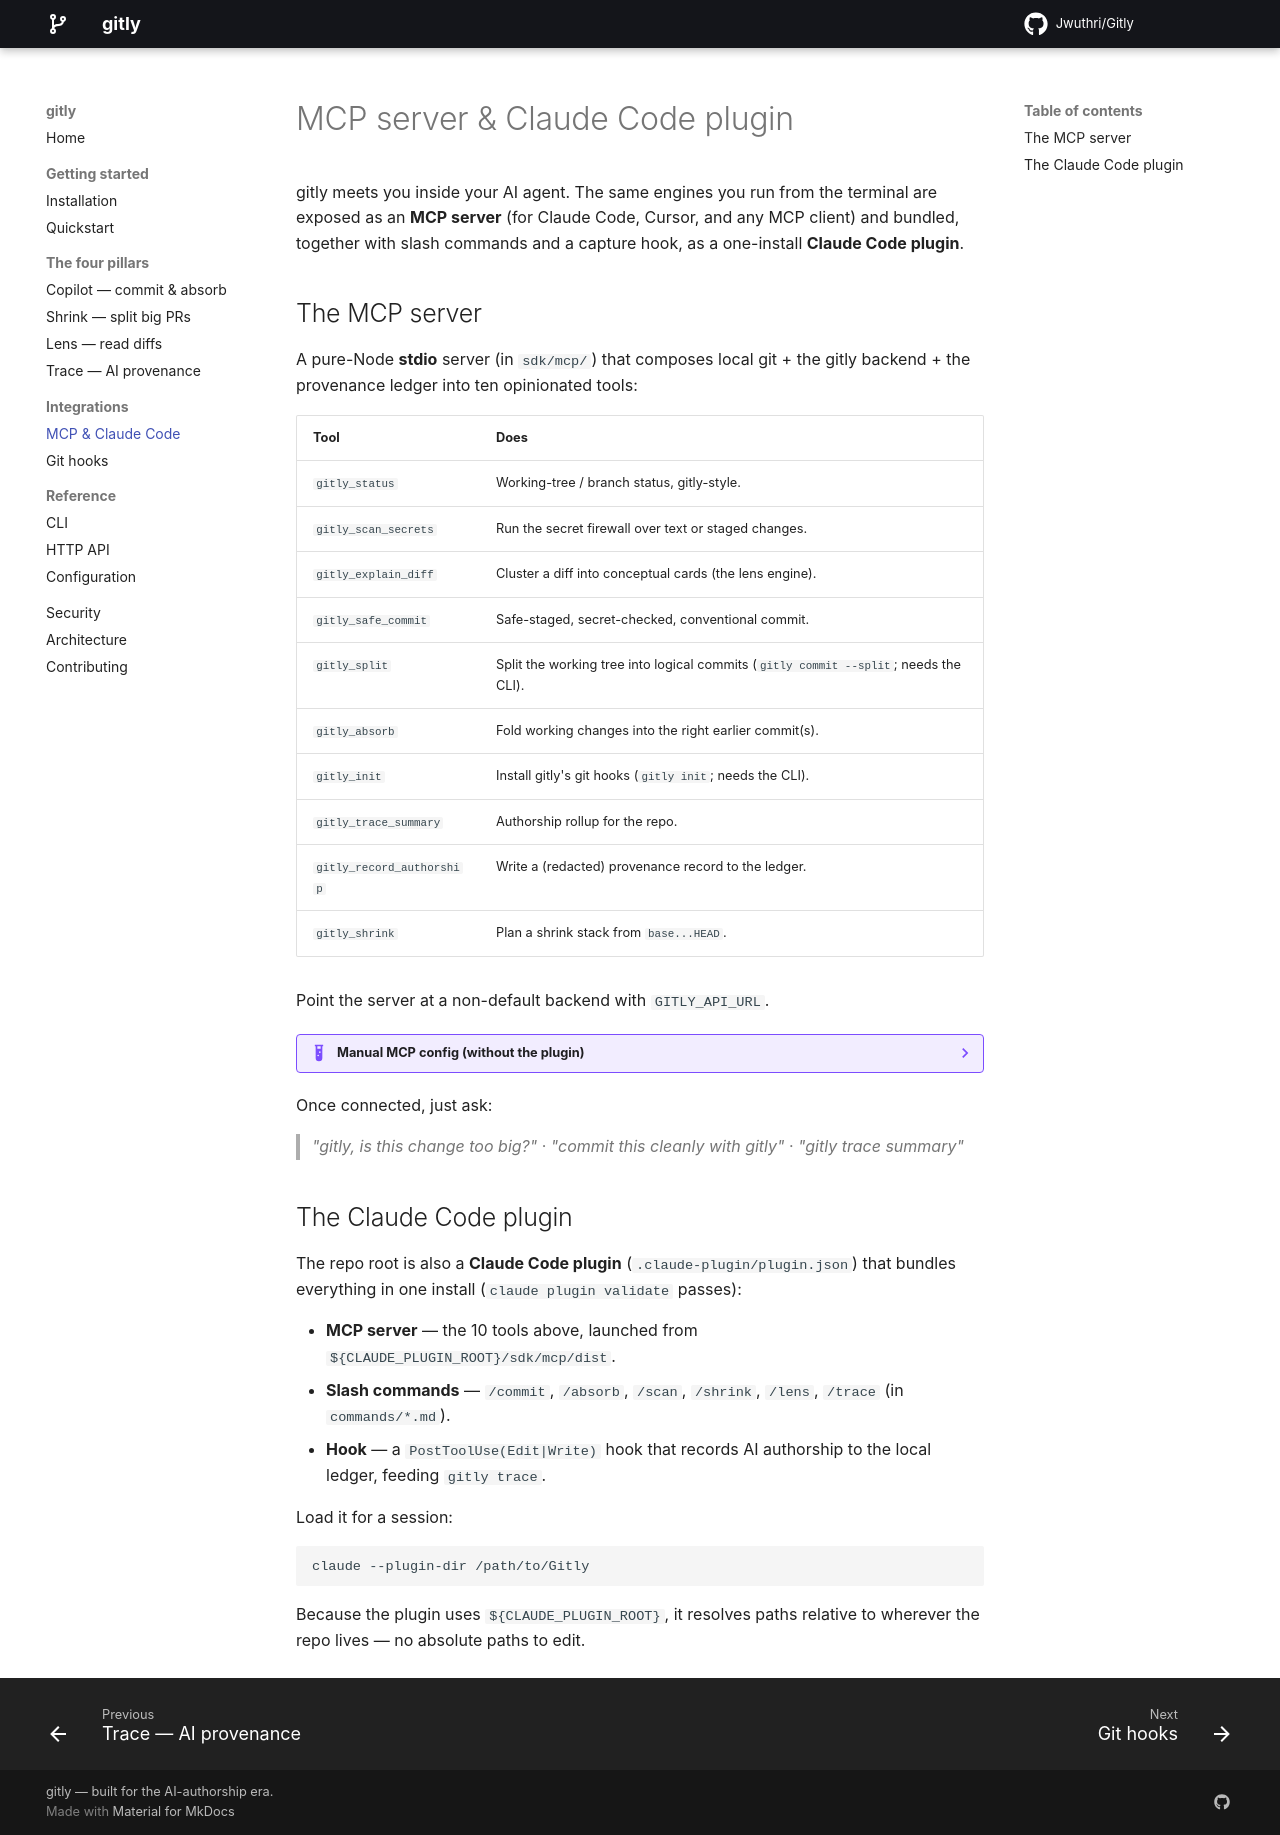

repository: jwuthri-cloud/gitly · page: integrations/mcp/index.html · generator: mkdocs

# MCP server & Claude Code plugin

gitly meets you inside your AI agent. The same engines you run from the terminal are
exposed as an **MCP server** (for Claude Code, Cursor, and any MCP client) and bundled,
together with slash commands and a capture hook, as a one-install **Claude Code plugin**.

## The MCP server

A pure-Node **stdio** server (in `sdk/mcp/`) that composes local git + the gitly backend +
the provenance ledger into ten opinionated tools:

| Tool | Does |
|---|---|
| `gitly_status` | Working-tree / branch status, gitly-style. |
| `gitly_scan_secrets` | Run the secret firewall over text or staged changes. |
| `gitly_explain_diff` | Cluster a diff into conceptual cards (the lens engine). |
| `gitly_safe_commit` | Safe-staged, secret-checked, conventional commit. |
| `gitly_split` | Split the working tree into logical commits (`gitly commit --split`; needs the CLI). |
| `gitly_absorb` | Fold working changes into the right earlier commit(s). |
| `gitly_init` | Install gitly's git hooks (`gitly init`; needs the CLI). |
| `gitly_trace_summary` | Authorship rollup for the repo. |
| `gitly_record_authorship` | Write a (redacted) provenance record to the ledger. |
| `gitly_shrink` | Plan a shrink stack from `base...HEAD`. |

Point the server at a non-default backend with `GITLY_API_URL`.

??? example "Manual MCP config (without the plugin)"
    Add to your client's MCP config (Claude Code's `~/.claude.json`, Cursor's settings, …):

    ```json
    {
      "mcpServers": {
        "gitly": {
          "command": "node",
          "args": ["/path/to/Gitly/sdk/mcp/dist/index.js"],
          "env": { "GITLY_API_URL": "http://localhost:8000" }
        }
      }
    }
    ```

    Build it first: `cd sdk/mcp && npm install && npm run build`.

Once connected, just ask:

> *"gitly, is this change too big?"* · *"commit this cleanly with gitly"* ·
> *"gitly trace summary"*

## The Claude Code plugin

The repo root is also a **Claude Code plugin** (`.claude-plugin/plugin.json`) that bundles
everything in one install (`claude plugin validate` passes):

- **MCP server** — the 10 tools above, launched from `${CLAUDE_PLUGIN_ROOT}/sdk/mcp/dist`.
- **Slash commands** — `/commit`, `/absorb`, `/scan`, `/shrink`, `/lens`, `/trace`
  (in `commands/*.md`).
- **Hook** — a `PostToolUse(Edit|Write)` hook that records AI authorship to the local
  ledger, feeding `gitly trace`.

Load it for a session:

```bash
claude --plugin-dir /path/to/Gitly
```

Because the plugin uses `${CLAUDE_PLUGIN_ROOT}`, it resolves paths relative to wherever the
repo lives — no absolute paths to edit.
